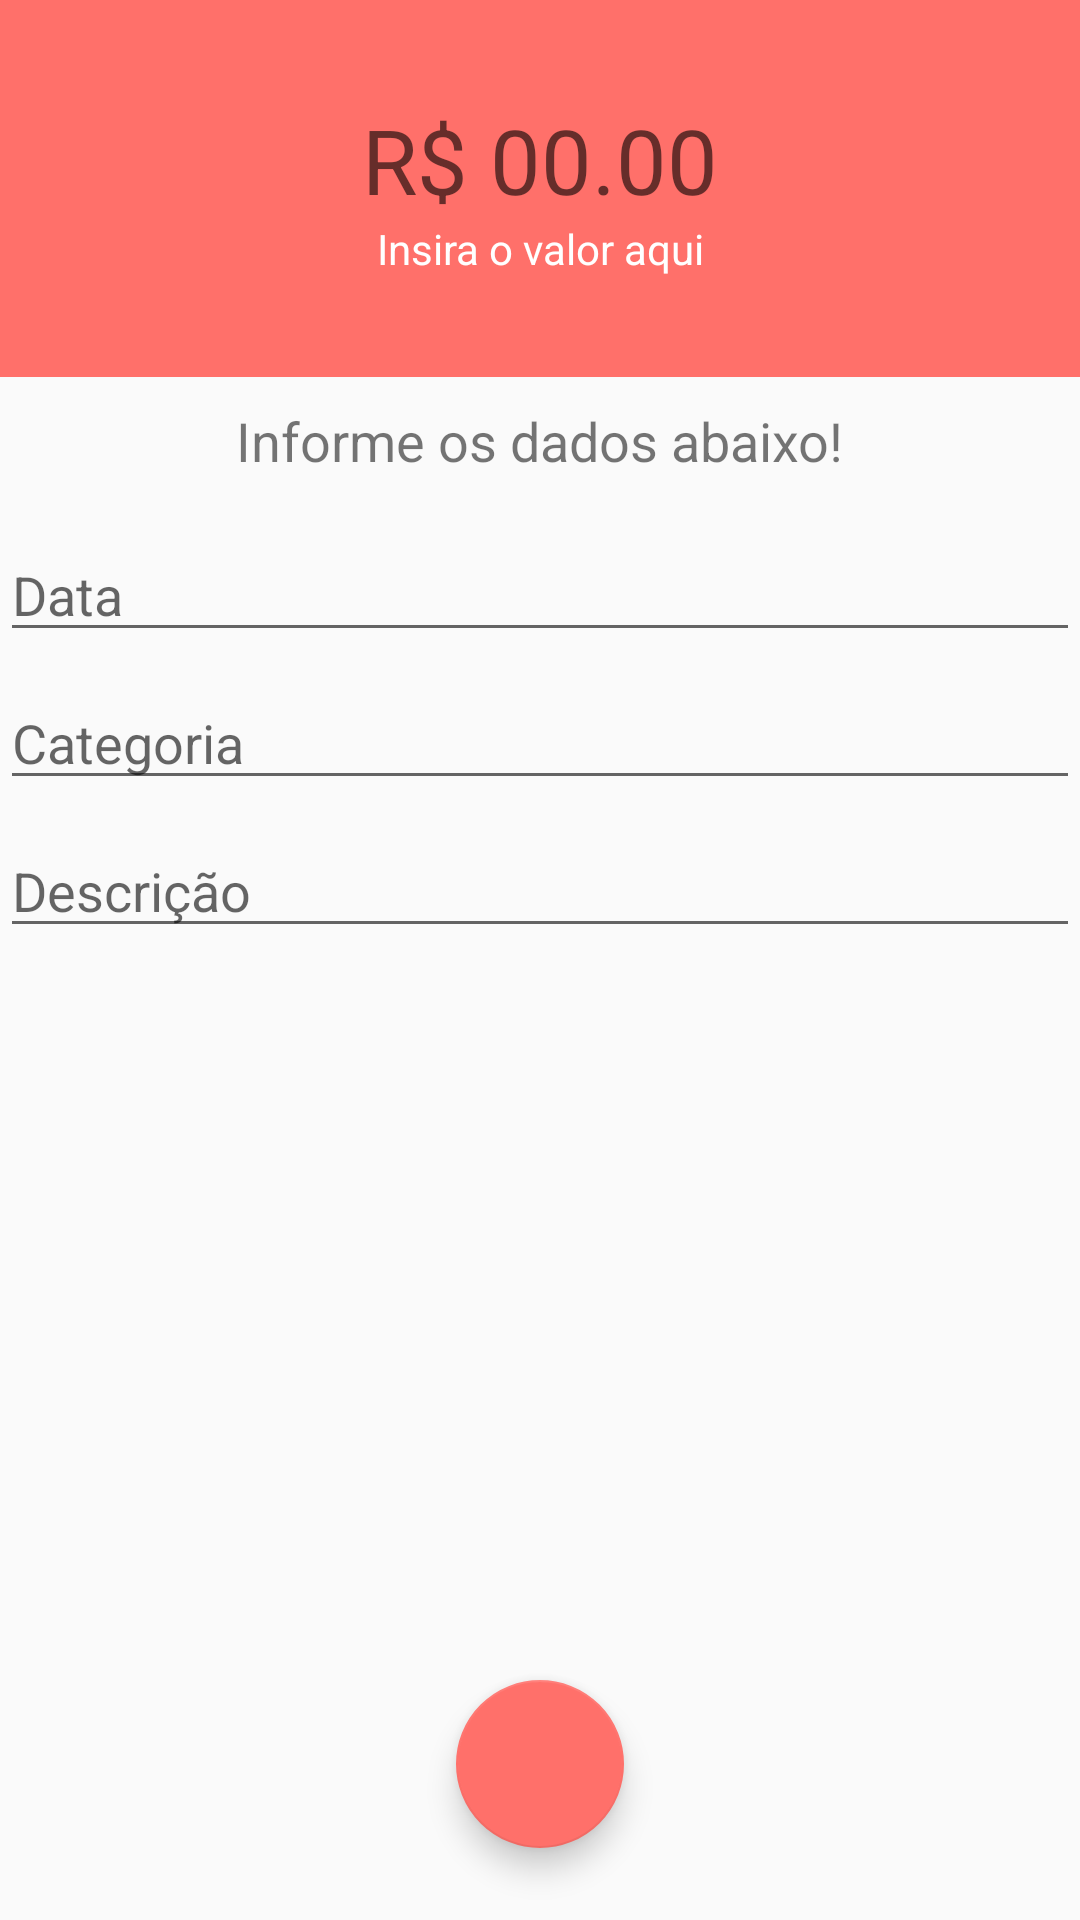

This screen was rendered from an Android layout file. Write that file and the resources it references.
<!-- AndroidManifest.xml: activity theme DespesasTheme -->
<!-- res/layout/activity_despesa.xml -->
<?xml version="1.0" encoding="utf-8"?>
<androidx.constraintlayout.widget.ConstraintLayout xmlns:android="http://schemas.android.com/apk/res/android"
    xmlns:app="http://schemas.android.com/apk/res-auto"
    xmlns:tools="http://schemas.android.com/tools"
    android:layout_width="match_parent"
    android:layout_height="match_parent"
    tools:context=".activity.EntradaActivity">

    <LinearLayout
        android:id="@+id/linearLayout"
        android:layout_width="0dp"
        android:layout_height="0dp"
        android:layout_marginBottom="109dp"
        android:background="@color/colorPrimaryDespesas"
        android:gravity="center"
        android:orientation="vertical"
        android:padding="10dp"
        app:layout_constraintBottom_toTopOf="@+id/textInputLayout"
        app:layout_constraintEnd_toEndOf="parent"
        app:layout_constraintStart_toStartOf="parent"
        app:layout_constraintTop_toTopOf="parent">

        <EditText
            android:id="@+id/editValor"
            android:layout_width="match_parent"
            android:layout_height="wrap_content"
            android:background="@android:color/transparent"
            android:ems="10"
            android:hint="R$ 00.00"
            android:inputType="numberDecimal"
            android:textAlignment="center"
            android:textColor="@android:color/white"
            android:textSize="30sp" />

        <TextView
            android:id="@+id/textView9"
            android:layout_width="match_parent"
            android:layout_height="wrap_content"
            android:text="Insira o valor aqui"
            android:textAlignment="center"
            android:textColor="@android:color/white" />
    </LinearLayout>

    <com.google.android.material.textfield.TextInputLayout
        android:id="@+id/textInputLayout"
        android:layout_width="0dp"
        android:layout_height="wrap_content"
        android:layout_marginStart="1dp"
        android:layout_marginLeft="1dp"
        android:layout_marginEnd="1dp"
        android:layout_marginRight="1dp"
        android:layout_marginBottom="40dp"
        app:layout_constraintBottom_toTopOf="@+id/editDescricao"
        app:layout_constraintEnd_toEndOf="parent"
        app:layout_constraintStart_toStartOf="parent"
        app:layout_constraintTop_toBottomOf="@+id/linearLayout">

    </com.google.android.material.textfield.TextInputLayout>

    <com.google.android.material.textfield.TextInputLayout
        android:id="@+id/textInputLayout2"
        android:layout_width="0dp"
        android:layout_height="wrap_content"
        android:layout_marginStart="1dp"
        android:layout_marginLeft="1dp"
        android:layout_marginEnd="1dp"
        android:layout_marginRight="1dp"
        app:layout_constraintBottom_toTopOf="@+id/textInputLayout3"
        app:layout_constraintEnd_toEndOf="parent"
        app:layout_constraintStart_toStartOf="parent"
        app:layout_constraintTop_toBottomOf="@+id/editDescricao">

    </com.google.android.material.textfield.TextInputLayout>

    <com.google.android.material.textfield.TextInputLayout
        android:id="@+id/textInputLayout3"
        android:layout_width="0dp"
        android:layout_height="wrap_content"
        android:layout_marginStart="1dp"
        android:layout_marginLeft="1dp"
        android:layout_marginEnd="1dp"
        android:layout_marginRight="1dp"
        android:layout_marginBottom="80dp"
        app:layout_constraintBottom_toTopOf="@+id/textInputLayout4"
        app:layout_constraintEnd_toEndOf="parent"
        app:layout_constraintStart_toStartOf="parent"
        app:layout_constraintTop_toBottomOf="@+id/textInputLayout2">

    </com.google.android.material.textfield.TextInputLayout>

    <com.google.android.material.floatingactionbutton.FloatingActionButton
        android:id="@+id/fabSalvar"
        android:layout_width="wrap_content"
        android:layout_height="wrap_content"
        android:layout_marginBottom="24dp"
        android:clickable="true"
        android:onClick="salvarDespesa"
        app:fabSize="normal"
        app:layout_constraintBottom_toBottomOf="parent"
        app:layout_constraintEnd_toEndOf="parent"
        app:layout_constraintStart_toStartOf="parent"
        app:layout_constraintTop_toBottomOf="@+id/textInputLayout4"
        app:srcCompat="@drawable/ic_check_black_24dp" />

    <TextView
        android:id="@+id/textView20"
        android:layout_width="wrap_content"
        android:layout_height="wrap_content"
        android:layout_marginBottom="8dp"
        android:text="Informe os dados abaixo!"
        android:textSize="18sp"
        app:layout_constraintBottom_toTopOf="@+id/editData"
        app:layout_constraintEnd_toEndOf="parent"
        app:layout_constraintStart_toStartOf="parent"
        app:layout_constraintTop_toBottomOf="@+id/linearLayout" />

    <com.google.android.material.textfield.TextInputEditText
        android:id="@+id/editCategoria"
        android:layout_width="0dp"
        android:layout_height="wrap_content"
        android:layout_marginBottom="8dp"
        android:hint="Categoria"
        android:textSize="18sp"
        app:layout_constraintBottom_toTopOf="@+id/editDescricao"
        app:layout_constraintEnd_toEndOf="parent"
        app:layout_constraintStart_toStartOf="parent" />

    <com.google.android.material.textfield.TextInputEditText
        android:id="@+id/editDescricao"
        android:layout_width="0dp"
        android:layout_height="wrap_content"
        android:hint="Descrição"
        android:textSize="18sp"
        app:layout_constraintBottom_toTopOf="@+id/textInputLayout2"
        app:layout_constraintEnd_toEndOf="parent"
        app:layout_constraintStart_toStartOf="parent"
        app:layout_constraintTop_toBottomOf="@+id/textInputLayout"
        tools:ignore="MissingConstraints" />

    <com.google.android.material.textfield.TextInputEditText
        android:id="@+id/editData"
        android:layout_width="0dp"
        android:layout_height="wrap_content"
        android:layout_marginBottom="8dp"
        android:hint="Data"
        android:textSize="18sp"
        app:layout_constraintBottom_toTopOf="@+id/editCategoria"
        app:layout_constraintEnd_toEndOf="parent"
        app:layout_constraintStart_toStartOf="parent" />

    <com.google.android.material.textfield.TextInputLayout
        android:id="@+id/textInputLayout4"
        android:layout_width="0dp"
        android:layout_height="wrap_content"
        android:layout_marginBottom="164dp"
        app:layout_constraintBottom_toTopOf="@+id/fabSalvar"
        app:layout_constraintEnd_toEndOf="parent"
        app:layout_constraintStart_toStartOf="parent"
        app:layout_constraintTop_toBottomOf="@+id/textInputLayout3" />

</androidx.constraintlayout.widget.ConstraintLayout>
<!-- resources referenced by this layout -->
<resources>
  <color name="colorPrimaryDespesas">#FF706a</color>
  <style name="DespesasTheme" parent="Theme.AppCompat.Light.NoActionBar">
          
          <item name="windowActionBar">false</item>
          <item name="windowNoTitle">true</item>
          <item name="colorPrimary">@color/colorPrimaryDespesas</item>
          <item name="colorPrimaryDark">@color/colorPrimaryDarkDespesas</item>
          <item name="colorAccent">@color/colorAccentDespezas</item>
      </style>
  <color name="colorPrimaryDarkDespesas">#E66560</color>
  <color name="colorAccentDespezas">#FF706A</color>
</resources>
